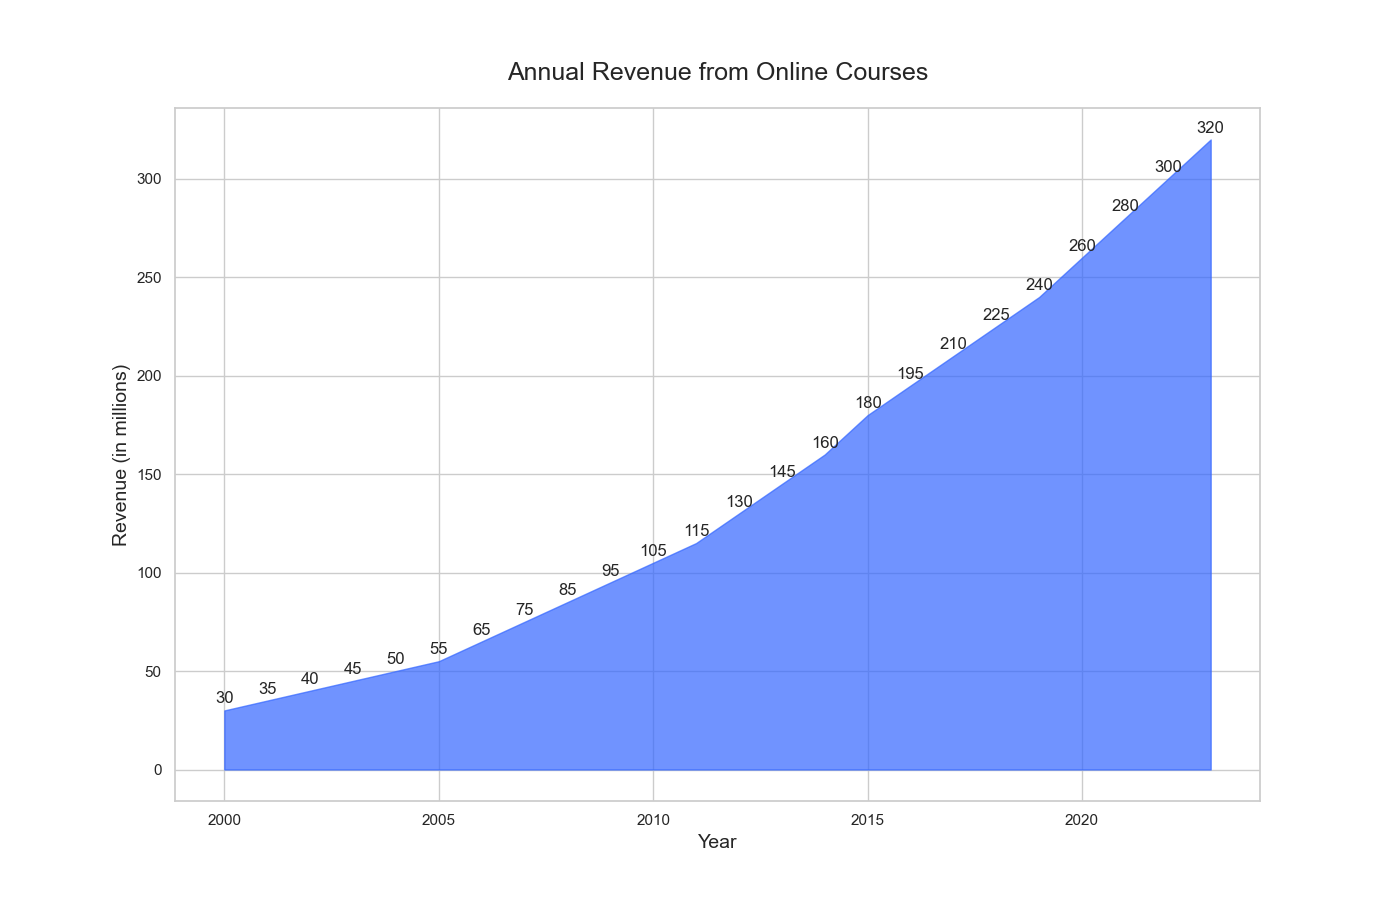

Values plotted in this chart, from the file beside it:
Year, Revenue (in millions)
2000, 30
2001, 35
2002, 40
2003, 45
2004, 50
2005, 55
2006, 65
2007, 75
2008, 85
2009, 95
2010, 105
2011, 115
2012, 130
2013, 145
2014, 160
2015, 180
2016, 195
2017, 210
2018, 225
2019, 240
2020, 260
2021, 280
2022, 300
2023, 320
